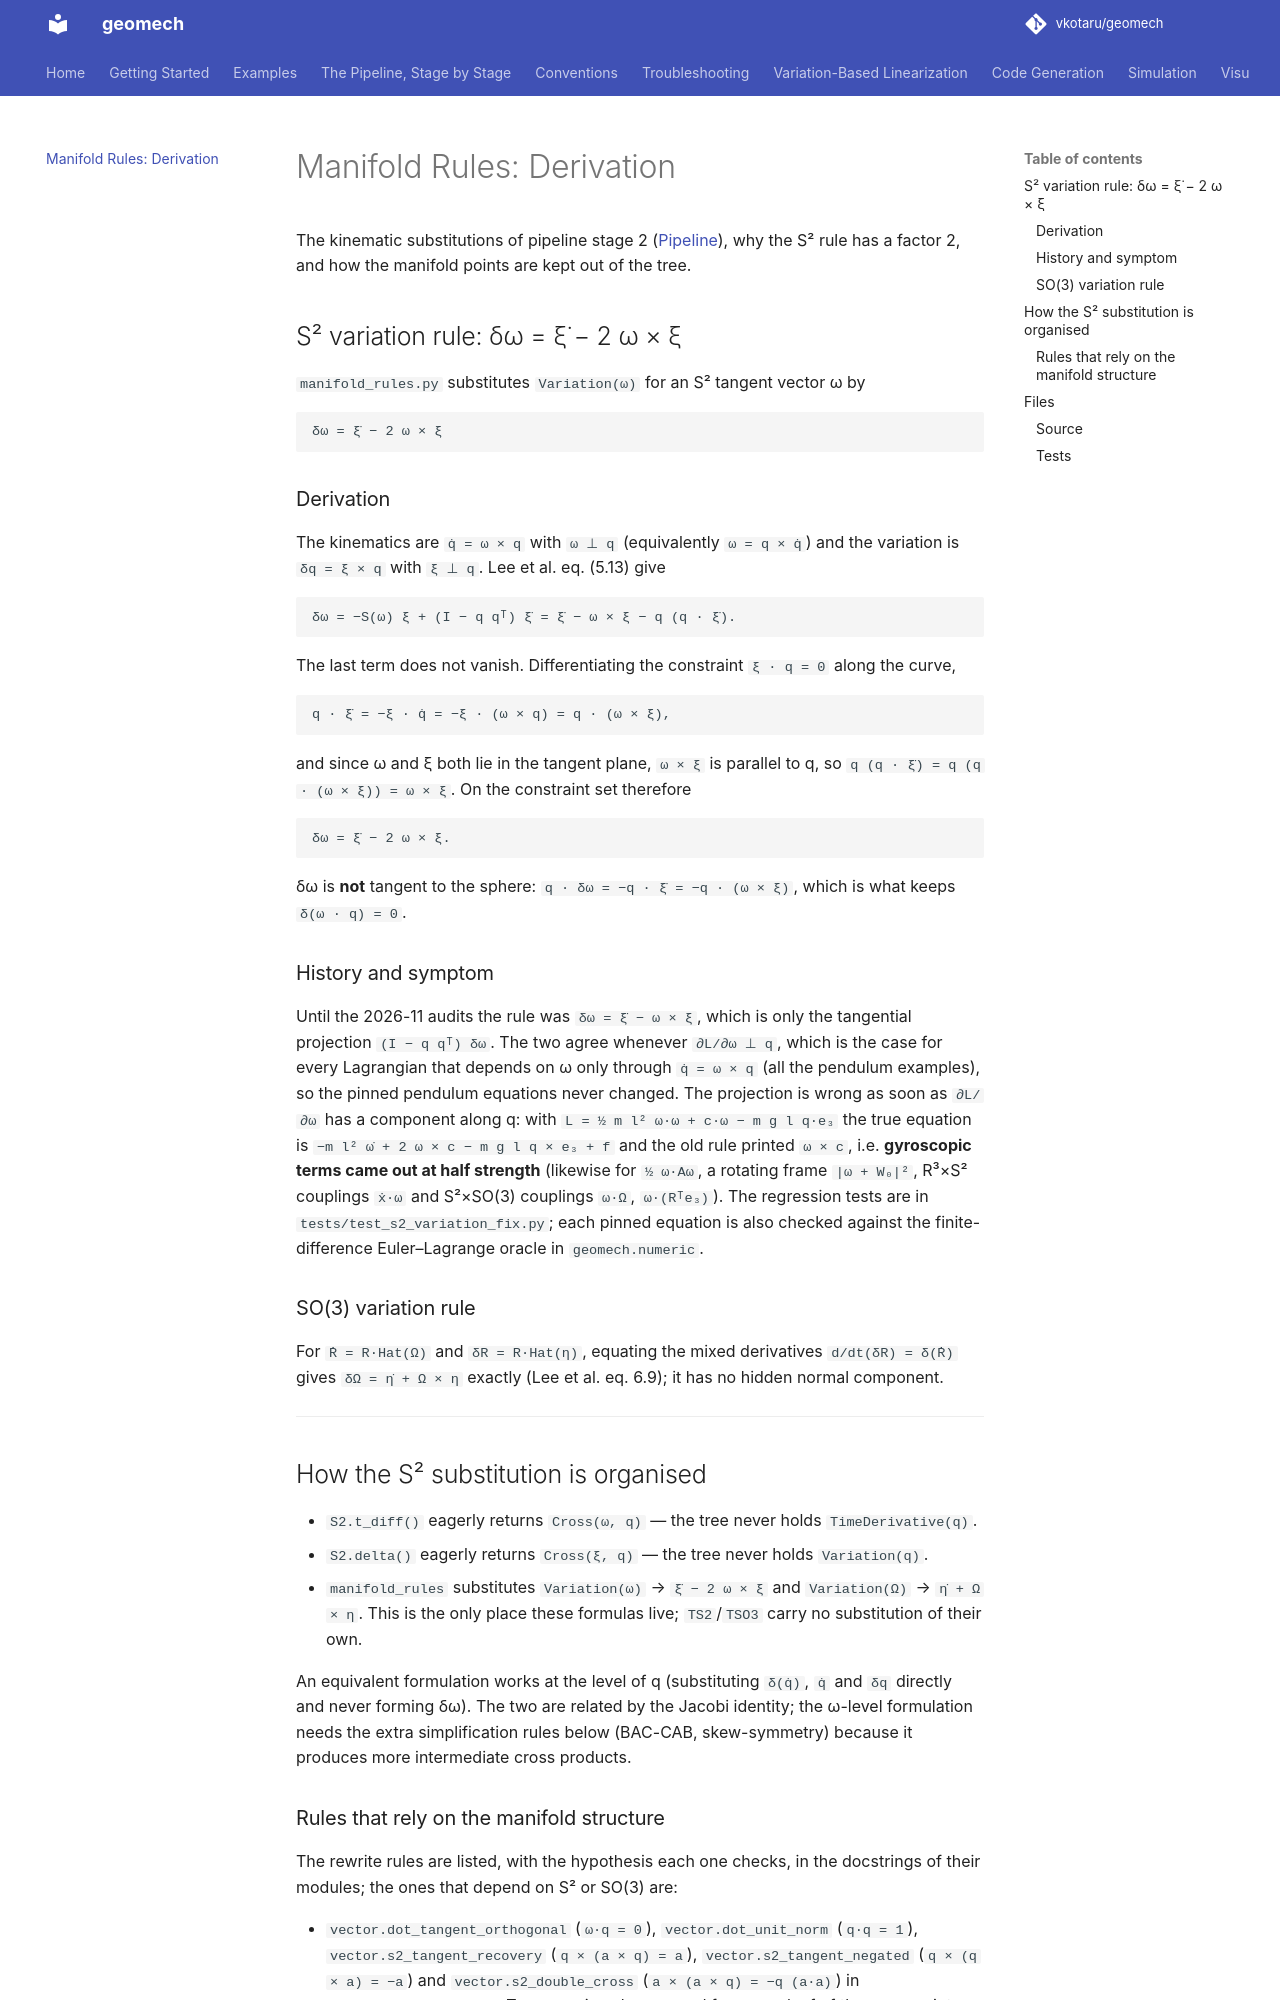

repository: vkotaru/geomech · page: manifold-implementation-notes/index.html · generator: mkdocs

# Manifold Rules: Derivation

The kinematic substitutions of pipeline stage 2 ([Pipeline](pipeline.md)), why the S²
rule has a factor 2, and how the manifold points are kept out of the tree.

## S² variation rule: δω = ξ̇ − 2 ω × ξ

`manifold_rules.py` substitutes `Variation(ω)` for an S² tangent vector ω by

```
δω = ξ̇ − 2 ω × ξ
```

### Derivation

The kinematics are `q̇ = ω × q` with `ω ⊥ q` (equivalently `ω = q × q̇`) and the
variation is `δq = ξ × q` with `ξ ⊥ q`. Lee et al. eq. (5.13) give

```
δω = −S(ω) ξ + (I − q qᵀ) ξ̇ = ξ̇ − ω × ξ − q (q · ξ̇).
```

The last term does not vanish. Differentiating the constraint `ξ · q = 0` along the curve,

```
q · ξ̇ = −ξ · q̇ = −ξ · (ω × q) = q · (ω × ξ),
```

and since ω and ξ both lie in the tangent plane, `ω × ξ` is parallel to q, so
`q (q · ξ̇) = q (q · (ω × ξ)) = ω × ξ`. On the constraint set therefore

```
δω = ξ̇ − 2 ω × ξ.
```

δω is **not** tangent to the sphere: `q · δω = −q · ξ̇ = −q · (ω × ξ)`, which is what keeps
`δ(ω · q) = 0`.

### History and symptom

Until the 2026-11 audits the rule was `δω = ξ̇ − ω × ξ`, which is only the tangential
projection `(I − q qᵀ) δω`. The two agree whenever `∂L/∂ω ⊥ q`, which is the case for every
Lagrangian that depends on ω only through `q̇ = ω × q` (all the pendulum examples), so the
pinned pendulum equations never changed. The projection is wrong as soon as `∂L/∂ω` has a
component along q: with `L = ½ m l² ω·ω + c·ω − m g l q·e₃` the true equation is
`−m l² ω̇ + 2 ω × c − m g l q × e₃ + f` and the old rule printed `ω × c`, i.e. **gyroscopic
terms came out at half strength** (likewise for `½ ω·Aω`, a rotating frame
`|ω + W₀|²`, R³×S² couplings `ẋ·ω` and S²×SO(3) couplings `ω·Ω`, `ω·(Rᵀe₃)`). The
regression tests are in `tests/test_s2_variation_fix.py`; each pinned equation is also
checked against the finite-difference Euler–Lagrange oracle in `geomech.numeric`.

### SO(3) variation rule

For `Ṙ = R·Hat(Ω)` and `δR = R·Hat(η)`, equating the mixed derivatives `d/dt(δR) = δ(Ṙ)`
gives `δΩ = η̇ + Ω × η` exactly (Lee et al. eq. 6.9); it has no hidden normal component.

---

## How the S² substitution is organised

- `S2.t_diff()` eagerly returns `Cross(ω, q)` — the tree never holds `TimeDerivative(q)`.
- `S2.delta()` eagerly returns `Cross(ξ, q)` — the tree never holds `Variation(q)`.
- `manifold_rules` substitutes `Variation(ω)` → `ξ̇ − 2 ω × ξ` and `Variation(Ω)` →
  `η̇ + Ω × η`. This is the only place these formulas live; `TS2`/`TSO3` carry no
  substitution of their own.

An equivalent formulation works at the level of q (substituting `δ(q̇)`, `q̇` and `δq`
directly and never forming δω). The two are related by the Jacobi identity; the ω-level
formulation needs the extra simplification rules below (BAC-CAB, skew-symmetry) because it
produces more intermediate cross products.
